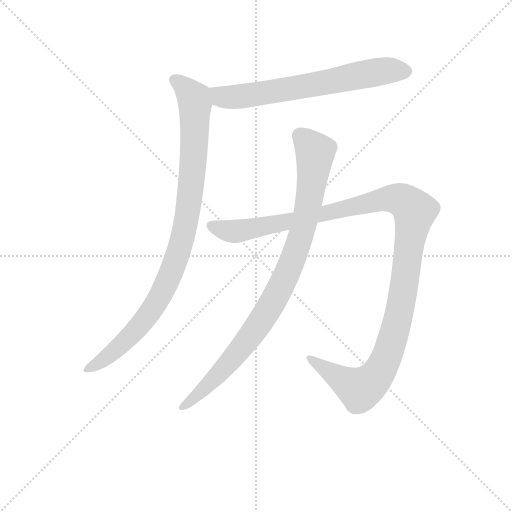
t = 0.00 s
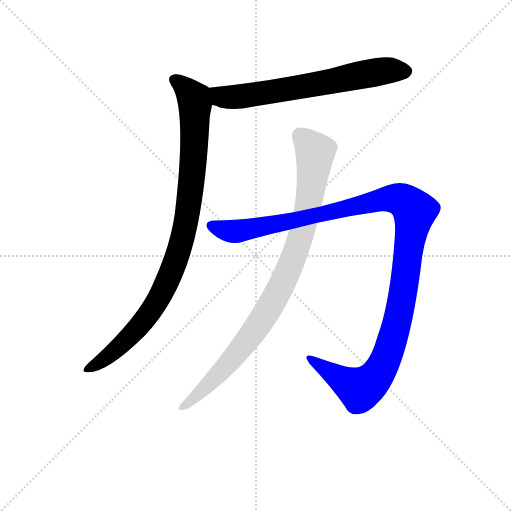
t = 3.13 s
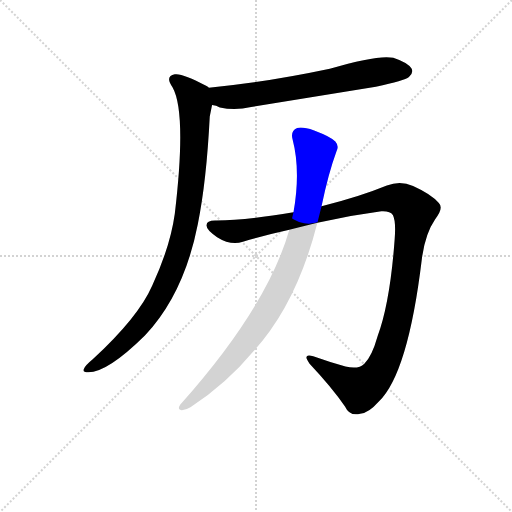
t = 3.35 s
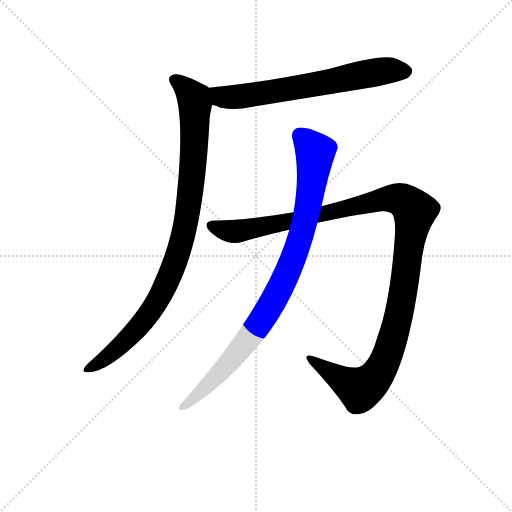
t = 3.57 s
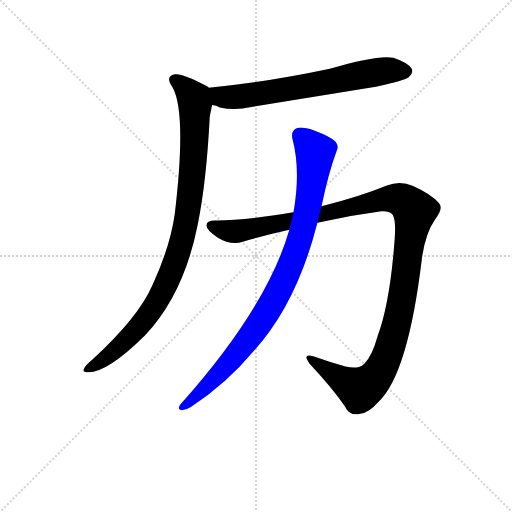
t = 3.79 s
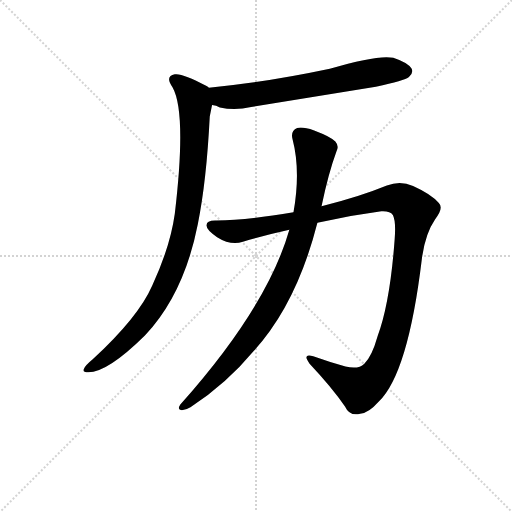
t = 4.40 s

The animated SVG that drew these frames (rendered in a browser with its animation timeline set to each time). Animation: 4 CSS @keyframes rules; one cycle of 4.40 s.

<svg version="1.1" viewBox="0 0 1024 1024" xmlns="http://www.w3.org/2000/svg">
  <g stroke="lightgray" stroke-dasharray="1,1" stroke-width="1" transform="scale(4, 4)">
    <line x1="0" y1="0" x2="256" y2="256"></line>
    <line x1="256" y1="0" x2="0" y2="256"></line>
    <line x1="128" y1="0" x2="128" y2="256"></line>
    <line x1="0" y1="128" x2="256" y2="128"></line>
  </g>
<g transform="scale(0.92, -0.92) translate(60, -900)">
   <style type="text/css">
    @keyframes keyframes0 {
      from {
       stroke: blue;
       stroke-dashoffset: 685;
       stroke-width: 128;
       }
       69% {
       animation-timing-function: step-end;
       stroke: blue;
       stroke-dashoffset: 0;
       stroke-width: 128;
       }
       to {
       stroke: black;
       stroke-width: 1024;
       }
       }
       #make-me-a-hanzi-animation-0 {
         animation: keyframes0 0.807454s both;
         animation-delay: 0.000000s;
         animation-timing-function: linear;
       }
    @keyframes keyframes1 {
      from {
       stroke: blue;
       stroke-dashoffset: 979;
       stroke-width: 128;
       }
       76% {
       animation-timing-function: step-end;
       stroke: blue;
       stroke-dashoffset: 0;
       stroke-width: 128;
       }
       to {
       stroke: black;
       stroke-width: 1024;
       }
       }
       #make-me-a-hanzi-animation-1 {
         animation: keyframes1 1.046712s both;
         animation-delay: 0.807454s;
         animation-timing-function: linear;
       }
    @keyframes keyframes2 {
      from {
       stroke: blue;
       stroke-dashoffset: 1257;
       stroke-width: 128;
       }
       80% {
       animation-timing-function: step-end;
       stroke: blue;
       stroke-dashoffset: 0;
       stroke-width: 128;
       }
       to {
       stroke: black;
       stroke-width: 1024;
       }
       }
       #make-me-a-hanzi-animation-2 {
         animation: keyframes2 1.272949s both;
         animation-delay: 1.854167s;
         animation-timing-function: linear;
       }
    @keyframes keyframes3 {
      from {
       stroke: blue;
       stroke-dashoffset: 947;
       stroke-width: 128;
       }
       76% {
       animation-timing-function: step-end;
       stroke: blue;
       stroke-dashoffset: 0;
       stroke-width: 128;
       }
       to {
       stroke: black;
       stroke-width: 1024;
       }
       }
       #make-me-a-hanzi-animation-3 {
         animation: keyframes3 1.020671s both;
         animation-delay: 3.127116s;
         animation-timing-function: linear;
       }
</style>
<path d="M 401.0 671.5 Q 410.0 670.5 418.0 666.5 Q 451.0 659.5 486.0 667.5 L 757.0 711.5 Q 820.0 724.5 829.0 732.5 Q 839.0 741.5 835.0 750.5 Q 828.0 763.5 795.0 774.5 Q 761.0 781.5 657.0 750.5 Q 515.0 720.5 394.0 709.5 C 364.0 706.5 372.0 678.5 401.0 671.5 Z" fill="lightgray"></path> 
<path d="M 394.0 709.5 Q 391.0 712.5 388.0 713.5 Q 336.0 741.5 320.0 738.5 Q 298.0 734.5 315.0 710.5 Q 346.0 655.5 320.0 435.5 Q 310.0 363.5 271.0 279.5 Q 241.0 210.5 141.0 118.5 Q 125.0 105.5 122.0 97.5 Q 119.0 90.5 132.0 90.5 Q 174.0 90.5 255.0 170.5 Q 340.0 260.5 370.0 412.5 Q 389.0 506.5 396.0 646.5 L 401.0 671.5 C 407.0 700.5 407.0 702.5 394.0 709.5 Z" fill="lightgray"></path> 
<path d="M 630.0 415.5 Q 700.0 431.5 769.0 440.5 Q 788.0 441.5 794.0 432.5 Q 801.0 419.5 798.0 380.5 Q 788.0 242.5 761.0 169.5 Q 748.0 123.5 732.0 109.5 Q 719.0 96.5 691.0 103.5 Q 654.0 113.5 621.0 125.5 Q 596.0 132.5 613.0 109.5 Q 662.0 57.5 690.0 16.5 Q 700.0 -5.5 723.0 0.5 Q 741.0 1.5 763.0 26.5 Q 827.0 87.5 857.0 336.5 Q 864.0 391.5 886.0 423.5 Q 905.0 447.5 894.0 458.5 Q 878.0 477.5 838.0 495.5 Q 810.0 508.5 781.0 496.5 Q 720.0 471.5 639.0 451.5 L 578.0 438.5 Q 472.0 420.5 411.0 420.5 Q 389.0 421.5 389.0 410.5 Q 388.0 400.5 412.0 384.5 Q 442.0 365.5 468.0 374.5 Q 519.0 389.5 569.0 400.5 L 630.0 415.5 Z" fill="lightgray"></path> 
<path d="M 569.0 400.5 Q 521.0 232.5 332.0 20.5 Q 325.0 10.5 333.0 8.5 Q 343.0 7.5 354.0 14.5 Q 432.0 65.5 492.0 137.5 Q 585.0 239.5 630.0 415.5 L 639.0 451.5 Q 654.0 523.5 671.0 569.5 Q 678.0 582.5 669.0 592.5 Q 660.0 602.5 623.0 616.5 Q 596.0 625.5 586.0 621.5 Q 571.0 614.5 576.0 597.5 Q 594.0 528.5 578.0 438.5 L 569.0 400.5 Z" fill="lightgray"></path> 
      <clipPath id="make-me-a-hanzi-clip-0">
      <path d="M 401.0 671.5 Q 410.0 670.5 418.0 666.5 Q 451.0 659.5 486.0 667.5 L 757.0 711.5 Q 820.0 724.5 829.0 732.5 Q 839.0 741.5 835.0 750.5 Q 828.0 763.5 795.0 774.5 Q 761.0 781.5 657.0 750.5 Q 515.0 720.5 394.0 709.5 C 364.0 706.5 372.0 678.5 401.0 671.5 Z" fill="lightgray"></path>
      </clipPath>
      <path clip-path="url(#make-me-a-hanzi-clip-0)" d="M 402.0 704.5 L 421.0 689.5 L 474.0 691.5 L 772.0 745.5 L 821.0 745.5 " fill="none" id="make-me-a-hanzi-animation-0" stroke-dasharray="557 1114" stroke-linecap="round"></path>

      <clipPath id="make-me-a-hanzi-clip-1">
      <path d="M 394.0 709.5 Q 391.0 712.5 388.0 713.5 Q 336.0 741.5 320.0 738.5 Q 298.0 734.5 315.0 710.5 Q 346.0 655.5 320.0 435.5 Q 310.0 363.5 271.0 279.5 Q 241.0 210.5 141.0 118.5 Q 125.0 105.5 122.0 97.5 Q 119.0 90.5 132.0 90.5 Q 174.0 90.5 255.0 170.5 Q 340.0 260.5 370.0 412.5 Q 389.0 506.5 396.0 646.5 L 401.0 671.5 C 407.0 700.5 407.0 702.5 394.0 709.5 Z" fill="lightgray"></path>
      </clipPath>
      <path clip-path="url(#make-me-a-hanzi-clip-1)" d="M 321.0 723.5 L 335.0 716.5 L 361.0 687.5 L 364.0 671.5 L 358.0 521.5 L 331.0 359.5 L 297.0 273.5 L 260.0 212.5 L 180.0 129.5 L 130.0 98.5 " fill="none" id="make-me-a-hanzi-animation-1" stroke-dasharray="851 1702" stroke-linecap="round"></path>

      <clipPath id="make-me-a-hanzi-clip-2">
      <path d="M 630.0 415.5 Q 700.0 431.5 769.0 440.5 Q 788.0 441.5 794.0 432.5 Q 801.0 419.5 798.0 380.5 Q 788.0 242.5 761.0 169.5 Q 748.0 123.5 732.0 109.5 Q 719.0 96.5 691.0 103.5 Q 654.0 113.5 621.0 125.5 Q 596.0 132.5 613.0 109.5 Q 662.0 57.5 690.0 16.5 Q 700.0 -5.5 723.0 0.5 Q 741.0 1.5 763.0 26.5 Q 827.0 87.5 857.0 336.5 Q 864.0 391.5 886.0 423.5 Q 905.0 447.5 894.0 458.5 Q 878.0 477.5 838.0 495.5 Q 810.0 508.5 781.0 496.5 Q 720.0 471.5 639.0 451.5 L 578.0 438.5 Q 472.0 420.5 411.0 420.5 Q 389.0 421.5 389.0 410.5 Q 388.0 400.5 412.0 384.5 Q 442.0 365.5 468.0 374.5 Q 519.0 389.5 569.0 400.5 L 630.0 415.5 Z" fill="lightgray"></path>
      </clipPath>
      <path clip-path="url(#make-me-a-hanzi-clip-2)" d="M 399.0 409.5 L 456.0 397.5 L 771.0 466.5 L 806.0 467.5 L 838.0 445.5 L 809.0 224.5 L 788.0 143.5 L 762.0 87.5 L 722.0 54.5 L 614.0 119.5 " fill="none" id="make-me-a-hanzi-animation-2" stroke-dasharray="1129 2258" stroke-linecap="round"></path>

      <clipPath id="make-me-a-hanzi-clip-3">
      <path d="M 569.0 400.5 Q 521.0 232.5 332.0 20.5 Q 325.0 10.5 333.0 8.5 Q 343.0 7.5 354.0 14.5 Q 432.0 65.5 492.0 137.5 Q 585.0 239.5 630.0 415.5 L 639.0 451.5 Q 654.0 523.5 671.0 569.5 Q 678.0 582.5 669.0 592.5 Q 660.0 602.5 623.0 616.5 Q 596.0 625.5 586.0 621.5 Q 571.0 614.5 576.0 597.5 Q 594.0 528.5 578.0 438.5 L 569.0 400.5 Z" fill="lightgray"></path>
      </clipPath>
      <path clip-path="url(#make-me-a-hanzi-clip-3)" d="M 592.0 604.5 L 618.0 579.5 L 625.0 564.5 L 601.0 413.5 L 564.0 304.5 L 523.0 226.5 L 468.0 147.5 L 399.0 69.5 L 338.0 14.5 " fill="none" id="make-me-a-hanzi-animation-3" stroke-dasharray="819 1638" stroke-linecap="round"></path>

</g>
</svg>
